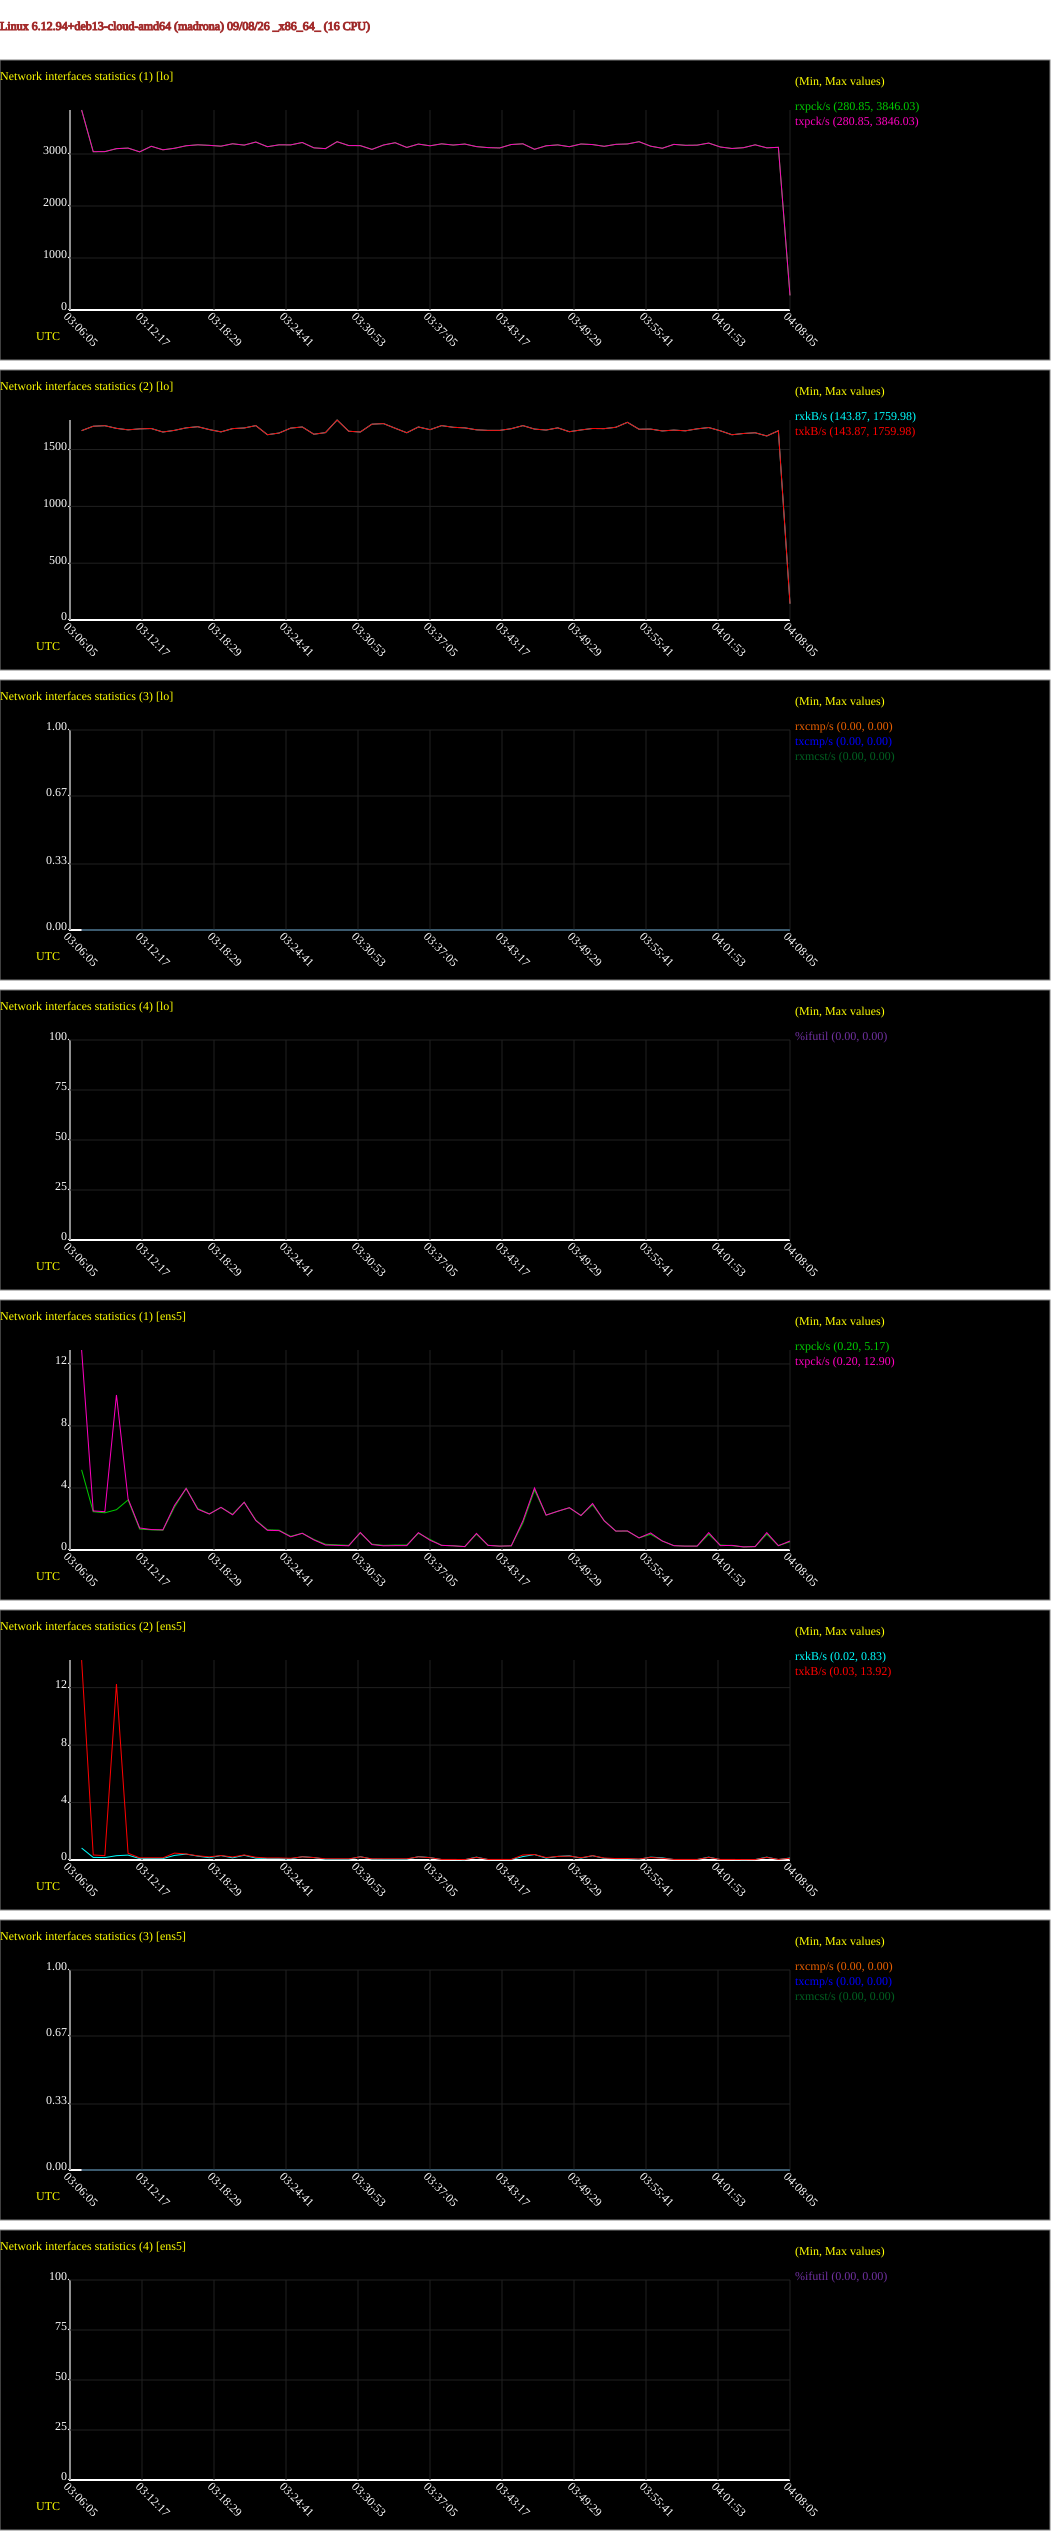

The data file committed next to this chart (first rows):
# hostname; interval; timestamp; IFACE; rxpck/s; txpck/s; rxkB/s; txkB/s; rxcmp/s; txcmp/s; rxmcst/s; %ifutil
madrona; 60; 1788836825; lo; 3846; 3846; 1666; 1666; 0.00; 0.00; 0.00; 0.00
madrona; 60; 1788836825; ens5; 5.17; 12.90; 0.83; 13.92; 0.00; 0.00; 0.00; 0.00
madrona; 60; 1788836885; lo; 3044; 3044; 1705; 1705; 0.00; 0.00; 0.00; 0.00
madrona; 60; 1788836885; ens5; 2.47; 2.52; 0.18; 0.35; 0.00; 0.00; 0.00; 0.00
madrona; 60; 1788836945; lo; 3046; 3046; 1710; 1710; 0.00; 0.00; 0.00; 0.00
madrona; 60; 1788836945; ens5; 2.40; 2.47; 0.17; 0.30; 0.00; 0.00; 0.00; 0.00
madrona; 60; 1788837005; lo; 3103; 3103; 1686; 1686; 0.00; 0.00; 0.00; 0.00
madrona; 60; 1788837005; ens5; 2.60; 10.00; 0.30; 12.25; 0.00; 0.00; 0.00; 0.00
madrona; 60; 1788837065; lo; 3114; 3114; 1673; 1673; 0.00; 0.00; 0.00; 0.00
madrona; 60; 1788837065; ens5; 3.23; 3.30; 0.34; 0.47; 0.00; 0.00; 0.00; 0.00
madrona; 60; 1788837125; lo; 3041; 3041; 1682; 1682; 0.00; 0.00; 0.00; 0.00
madrona; 60; 1788837125; ens5; 1.35; 1.42; 0.10; 0.15; 0.00; 0.00; 0.00; 0.00
madrona; 60; 1788837185; lo; 3148; 3148; 1685; 1685; 0.00; 0.00; 0.00; 0.00
madrona; 60; 1788837185; ens5; 1.30; 1.32; 0.10; 0.15; 0.00; 0.00; 0.00; 0.00
madrona; 60; 1788837245; lo; 3081; 3081; 1654; 1654; 0.00; 0.00; 0.00; 0.00
madrona; 60; 1788837245; ens5; 1.28; 1.30; 0.10; 0.15; 0.00; 0.00; 0.00; 0.00
madrona; 60; 1788837305; lo; 3110; 3110; 1669; 1669; 0.00; 0.00; 0.00; 0.00
madrona; 60; 1788837305; ens5; 2.77; 2.88; 0.32; 0.48; 0.00; 0.00; 0.00; 0.00
madrona; 60; 1788837365; lo; 3158; 3158; 1691; 1691; 0.00; 0.00; 0.00; 0.00
madrona; 60; 1788837365; ens5; 3.98; 3.97; 0.41; 0.42; 0.00; 0.00; 0.00; 0.00
madrona; 60; 1788837425; lo; 3177; 3177; 1701; 1701; 0.00; 0.00; 0.00; 0.00
madrona; 60; 1788837425; ens5; 2.67; 2.63; 0.27; 0.29; 0.00; 0.00; 0.00; 0.00
madrona; 60; 1788837485; lo; 3166; 3166; 1676; 1676; 0.00; 0.00; 0.00; 0.00
madrona; 60; 1788837485; ens5; 2.33; 2.32; 0.16; 0.22; 0.00; 0.00; 0.00; 0.00
madrona; 60; 1788837545; lo; 3150; 3150; 1655; 1655; 0.00; 0.00; 0.00; 0.00
madrona; 60; 1788837545; ens5; 2.75; 2.75; 0.31; 0.31; 0.00; 0.00; 0.00; 0.00
madrona; 60; 1788837605; lo; 3197; 3197; 1684; 1684; 0.00; 0.00; 0.00; 0.00
madrona; 60; 1788837605; ens5; 2.30; 2.27; 0.15; 0.21; 0.00; 0.00; 0.00; 0.00
madrona; 60; 1788837665; lo; 3171; 3171; 1690; 1690; 0.00; 0.00; 0.00; 0.00
madrona; 60; 1788837665; ens5; 3.08; 3.08; 0.33; 0.35; 0.00; 0.00; 0.00; 0.00
madrona; 60; 1788837725; lo; 3230; 3230; 1711; 1711; 0.00; 0.00; 0.00; 0.00
madrona; 60; 1788837725; ens5; 1.93; 1.90; 0.13; 0.19; 0.00; 0.00; 0.00; 0.00
madrona; 60; 1788837785; lo; 3140; 3140; 1631; 1631; 0.00; 0.00; 0.00; 0.00
madrona; 60; 1788837785; ens5; 1.30; 1.27; 0.10; 0.14; 0.00; 0.00; 0.00; 0.00
madrona; 60; 1788837845; lo; 3176; 3176; 1645; 1645; 0.00; 0.00; 0.00; 0.00
madrona; 60; 1788837845; ens5; 1.28; 1.25; 0.10; 0.14; 0.00; 0.00; 0.00; 0.00
madrona; 60; 1788837905; lo; 3175; 3175; 1688; 1688; 0.00; 0.00; 0.00; 0.00
madrona; 60; 1788837905; ens5; 0.88; 0.85; 0.08; 0.12; 0.00; 0.00; 0.00; 0.00
madrona; 60; 1788837965; lo; 3221; 3221; 1699; 1699; 0.00; 0.00; 0.00; 0.00
madrona; 60; 1788837965; ens5; 1.08; 1.08; 0.23; 0.22; 0.00; 0.00; 0.00; 0.00
madrona; 60; 1788838025; lo; 3118; 3118; 1635; 1635; 0.00; 0.00; 0.00; 0.00
madrona; 60; 1788838025; ens5; 0.68; 0.65; 0.17; 0.17; 0.00; 0.00; 0.00; 0.00
madrona; 60; 1788838085; lo; 3103; 3103; 1649; 1649; 0.00; 0.00; 0.00; 0.00
madrona; 60; 1788838085; ens5; 0.37; 0.32; 0.05; 0.08; 0.00; 0.00; 0.00; 0.00
madrona; 60; 1788838145; lo; 3236; 3236; 1760; 1760; 0.00; 0.00; 0.00; 0.00
madrona; 60; 1788838145; ens5; 0.33; 0.30; 0.05; 0.08; 0.00; 0.00; 0.00; 0.00
madrona; 60; 1788838205; lo; 3163; 3163; 1661; 1661; 0.00; 0.00; 0.00; 0.00
madrona; 60; 1788838205; ens5; 0.30; 0.27; 0.05; 0.08; 0.00; 0.00; 0.00; 0.00
madrona; 60; 1788838265; lo; 3161; 3161; 1654; 1654; 0.00; 0.00; 0.00; 0.00
madrona; 60; 1788838265; ens5; 1.10; 1.13; 0.23; 0.22; 0.00; 0.00; 0.00; 0.00
madrona; 60; 1788838325; lo; 3088; 3088; 1723; 1723; 0.00; 0.00; 0.00; 0.00
madrona; 60; 1788838325; ens5; 0.38; 0.35; 0.06; 0.08; 0.00; 0.00; 0.00; 0.00
madrona; 60; 1788838385; lo; 3173; 3173; 1728; 1728; 0.00; 0.00; 0.00; 0.00
madrona; 60; 1788838385; ens5; 0.30; 0.27; 0.05; 0.08; 0.00; 0.00; 0.00; 0.00
madrona; 60; 1788838445; lo; 3217; 3217; 1687; 1687; 0.00; 0.00; 0.00; 0.00
madrona; 60; 1788838445; ens5; 0.32; 0.28; 0.05; 0.08; 0.00; 0.00; 0.00; 0.00
madrona; 60; 1788838505; lo; 3126; 3126; 1648; 1648; 0.00; 0.00; 0.00; 0.00
madrona; 60; 1788838505; ens5; 0.32; 0.28; 0.05; 0.08; 0.00; 0.00; 0.00; 0.00
madrona; 60; 1788838565; lo; 3191; 3191; 1699; 1699; 0.00; 0.00; 0.00; 0.00
madrona; 60; 1788838565; ens5; 1.08; 1.12; 0.23; 0.22; 0.00; 0.00; 0.00; 0.00
... 64 more rows
